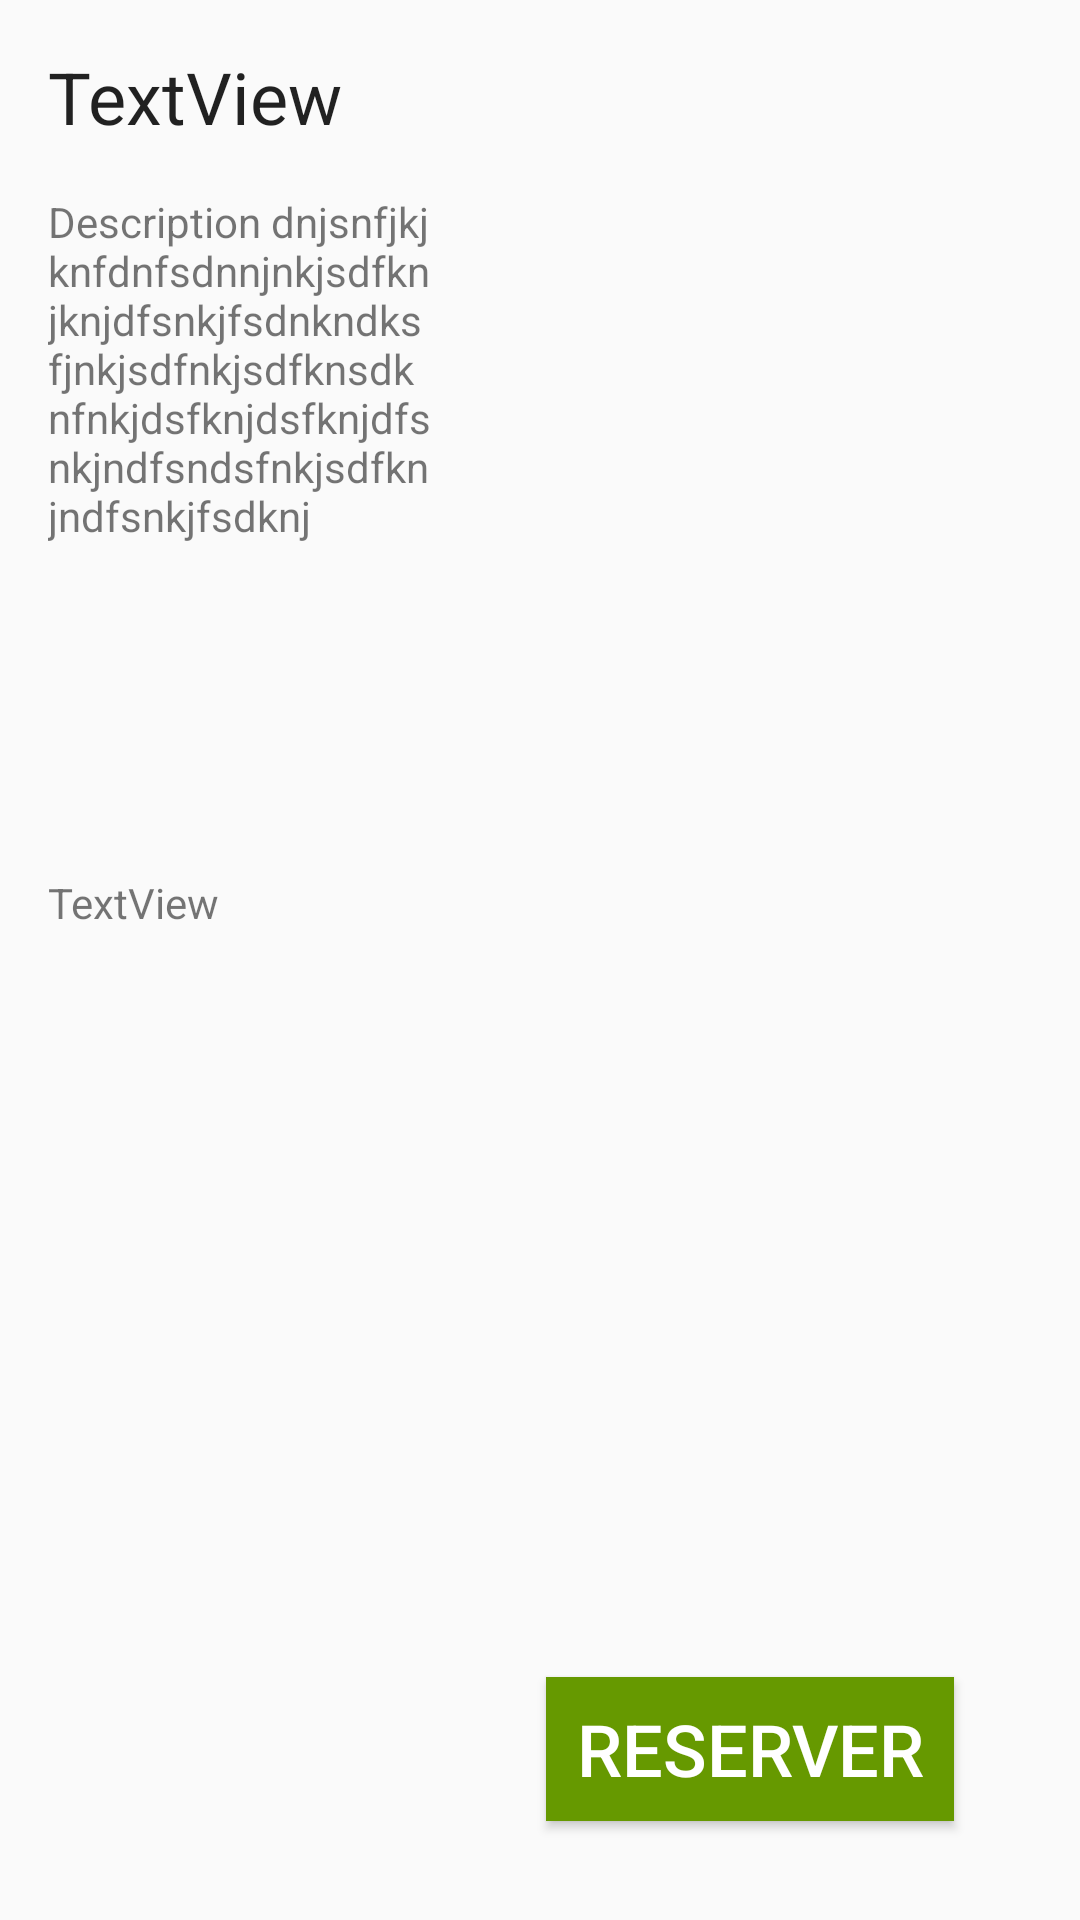

Layout XML and referenced resources for this Android screen:
<!-- AndroidManifest.xml: application theme AppTheme -->
<!-- res/layout/content_detail_dish.xml -->
<?xml version="1.0" encoding="utf-8"?>
<RelativeLayout xmlns:android="http://schemas.android.com/apk/res/android"
    xmlns:app="http://schemas.android.com/apk/res-auto"
    xmlns:tools="http://schemas.android.com/tools"
    android:id="@+id/content_detail_dish"
    android:layout_width="match_parent"
    android:layout_height="match_parent"
    android:paddingBottom="@dimen/activity_vertical_margin"
    android:paddingLeft="@dimen/activity_horizontal_margin"
    android:paddingRight="@dimen/activity_horizontal_margin"
    android:paddingTop="@dimen/activity_vertical_margin"
    app:layout_behavior="@string/appbar_scrolling_view_behavior"
    tools:context="com.tims.pretims.DetailDishActivity"
    tools:showIn="@layout/activity_detail_dish">

    <TextView
        android:text="TextView"
        android:layout_width="wrap_content"
        android:layout_height="wrap_content"
        android:id="@+id/nameDish_textView"
        android:layout_alignParentTop="true"
        android:layout_alignParentLeft="true"
        android:layout_alignParentStart="true"
        android:textAppearance="@style/TextAppearance.AppCompat.Subhead"
        android:textSize="24sp" />

    <ImageView
        android:id="@+id/imageDish_imageView"
        android:layout_width="200dp"
        android:layout_height="200dp"
        android:layout_marginTop="16dp"
        android:layout_below="@+id/nameDish_textView"
        android:layout_alignParentRight="true"
        android:layout_alignParentEnd="true"
        android:scaleType="fitXY" />

    <TextView
        android:text="Description dnjsnfjkjknfdnfsdnnjnkjsdfknjknjdfsnkjfsdnkndksfjnkjsdfnkjsdfknsdknfnkjdsfknjdsfknjdfsnkjndfsndsfnkjsdfknjndfsnkjfsdknj"
        android:layout_width="200dp"
        android:layout_height="wrap_content"
        android:id="@+id/compositionDish_textView"
        android:layout_weight="1"
        android:layout_alignTop="@+id/imageDish_imageView"
        android:layout_alignParentLeft="true"
        android:layout_alignParentStart="true"
        android:layout_alignBottom="@+id/imageDish_imageView"
        android:layout_toLeftOf="@+id/imageDish_imageView"
        android:layout_toStartOf="@+id/imageDish_imageView" />

    <TextView
        android:text="TextView"
        android:layout_width="match_parent"
        android:layout_height="wrap_content"
        android:layout_below="@+id/compositionDish_textView"
        android:layout_alignParentLeft="true"
        android:layout_alignParentStart="true"
        android:layout_marginTop="27dp"
        android:id="@+id/descriptionDish_textView"
        android:layout_alignParentRight="true"
        android:layout_alignParentEnd="true" />

    <Button
        android:text="RESERVER"
        android:layout_width="wrap_content"
        android:layout_marginBottom="17dp"
        android:id="@+id/reservation_button"
        android:layout_alignParentBottom="true"
        android:layout_alignParentRight="true"
        android:layout_alignParentEnd="true"
        android:layout_marginRight="26dp"
        android:layout_marginEnd="26dp"
        android:layout_height="wrap_content"
        style="@style/Widget.AppCompat.Button.Colored"
        android:background="@android:color/holo_green_dark"
        android:textSize="24sp"
        android:paddingRight="10dp"
        android:paddingLeft="10dp"
        android:onClick="sendReservation" />
</RelativeLayout>
<!-- res/layout/activity_detail_dish.xml (included above) -->
<?xml version="1.0" encoding="utf-8"?>
<android.support.design.widget.CoordinatorLayout xmlns:android="http://schemas.android.com/apk/res/android"
    xmlns:app="http://schemas.android.com/apk/res-auto"
    xmlns:tools="http://schemas.android.com/tools"
    android:layout_width="match_parent"
    android:layout_height="match_parent"
    android:fitsSystemWindows="true"
    tools:context="com.tims.pretims.DetailDishActivity">

    <android.support.design.widget.AppBarLayout
        android:layout_width="match_parent"
        android:layout_height="wrap_content"
        android:theme="@style/AppTheme.AppBarOverlay">

        <android.support.v7.widget.Toolbar
            android:id="@+id/toolbar"
            android:layout_width="match_parent"
            android:layout_height="?attr/actionBarSize"
            android:background="?attr/colorPrimary"
            app:popupTheme="@style/AppTheme.PopupOverlay" />

    </android.support.design.widget.AppBarLayout>

    <include layout="@layout/content_detail_dish" />

</android.support.design.widget.CoordinatorLayout>
<!-- resources referenced by this layout -->
<resources>
  <dimen name="activity_horizontal_margin">16dp</dimen>
  <dimen name="activity_vertical_margin">16dp</dimen>
  <style name="AppTheme.AppBarOverlay" parent="ThemeOverlay.AppCompat.Dark.ActionBar" />
  <style name="AppTheme.PopupOverlay" parent="ThemeOverlay.AppCompat.Light" />
  <style name="AppTheme" parent="Theme.AppCompat.Light.DarkActionBar">
          
          <item name="colorPrimary">@color/colorPrimary</item>
          <item name="colorPrimaryDark">@color/colorPrimaryDark</item>
          <item name="colorAccent">@color/colorAccent</item>
      </style>
  <!-- not gathered from this repository: default colours our renderer supplied (Android Studio template values) -->
  <color name="colorPrimary">#FF6200EE</color>
  <color name="colorPrimaryDark">#FF3700B3</color>
  <color name="colorAccent">#FF03DAC5</color>
</resources>
